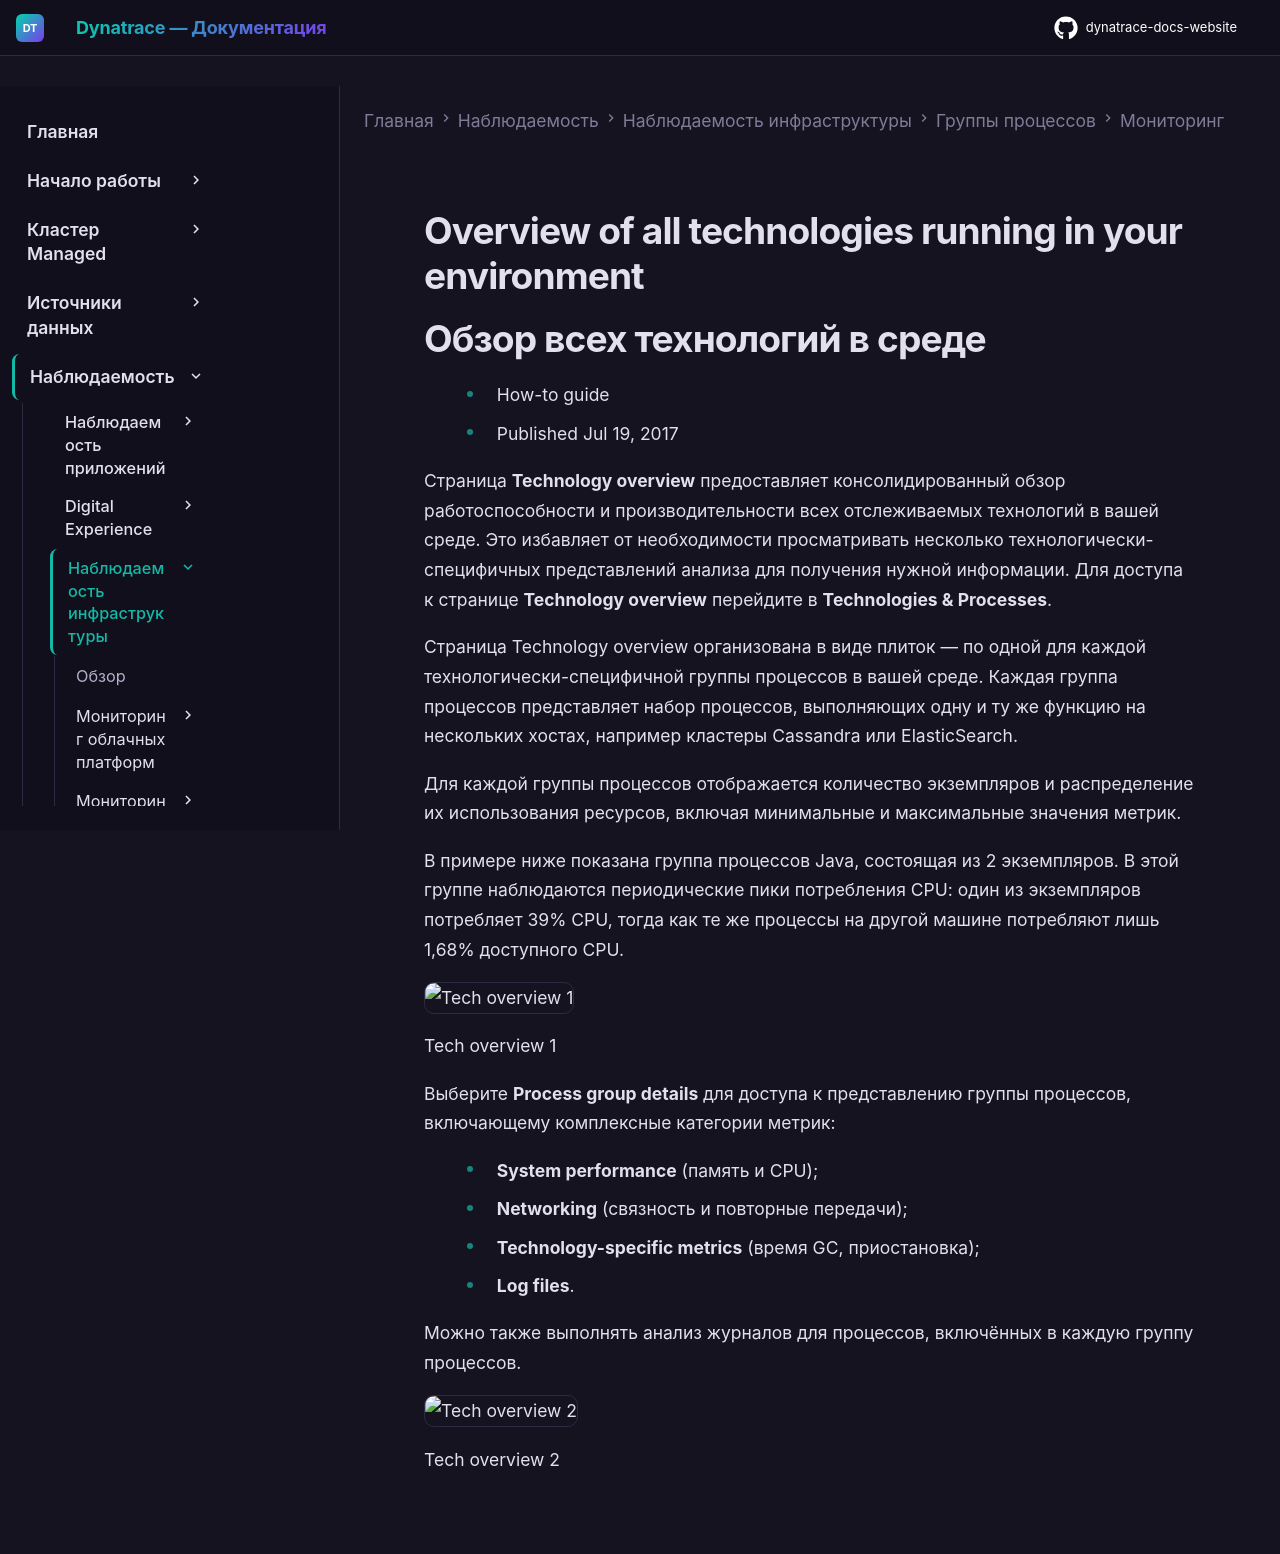

repository: Yerkebulan-Ardabayev/dynatrace-docs-website · page: managed-ru/observe/infrastructure-observability/process-groups/monitoring/overview-of-all-technologies-running-in-my-environment/index.html · generator: mkdocs

---
title: Обзор всех технологий в среде
source: https://docs.dynatrace.com/managed/observe/infrastructure-observability/process-groups/monitoring/overview-of-all-technologies-running-in-my-environment
scraped: 2026-05-12T11:37:43.160579
---

# Overview of all technologies running in your environment

# Обзор всех технологий в среде

* How-to guide
* Published Jul 19, 2017

Страница **Technology overview** предоставляет консолидированный обзор работоспособности и производительности всех отслеживаемых технологий в вашей среде. Это избавляет от необходимости просматривать несколько технологически-специфичных представлений анализа для получения нужной информации. Для доступа к странице **Technology overview** перейдите в **Technologies & Processes**.

Страница Technology overview организована в виде плиток — по одной для каждой технологически-специфичной группы процессов в вашей среде. Каждая группа процессов представляет набор процессов, выполняющих одну и ту же функцию на нескольких хостах, например кластеры Cassandra или ElasticSearch.

Для каждой группы процессов отображается количество экземпляров и распределение их использования ресурсов, включая минимальные и максимальные значения метрик.

В примере ниже показана группа процессов Java, состоящая из 2 экземпляров. В этой группе наблюдаются периодические пики потребления CPU: один из экземпляров потребляет 39% CPU, тогда как те же процессы на другой машине потребляют лишь 1,68% доступного CPU.

![Tech overview 1](https://dt-cdn.net/images/techoverview1-1914-c1cda79a22.png)

Tech overview 1

Выберите **Process group details** для доступа к представлению группы процессов, включающему комплексные категории метрик:

* **System performance** (память и CPU);
* **Networking** (связность и повторные передачи);
* **Technology-specific metrics** (время GC, приостановка);
* **Log files**.

Можно также выполнять анализ журналов для процессов, включённых в каждую группу процессов.

![Tech overview 2](https://dt-cdn.net/images/techoverview2-1917-8d25ee44a1.png)

Tech overview 2
